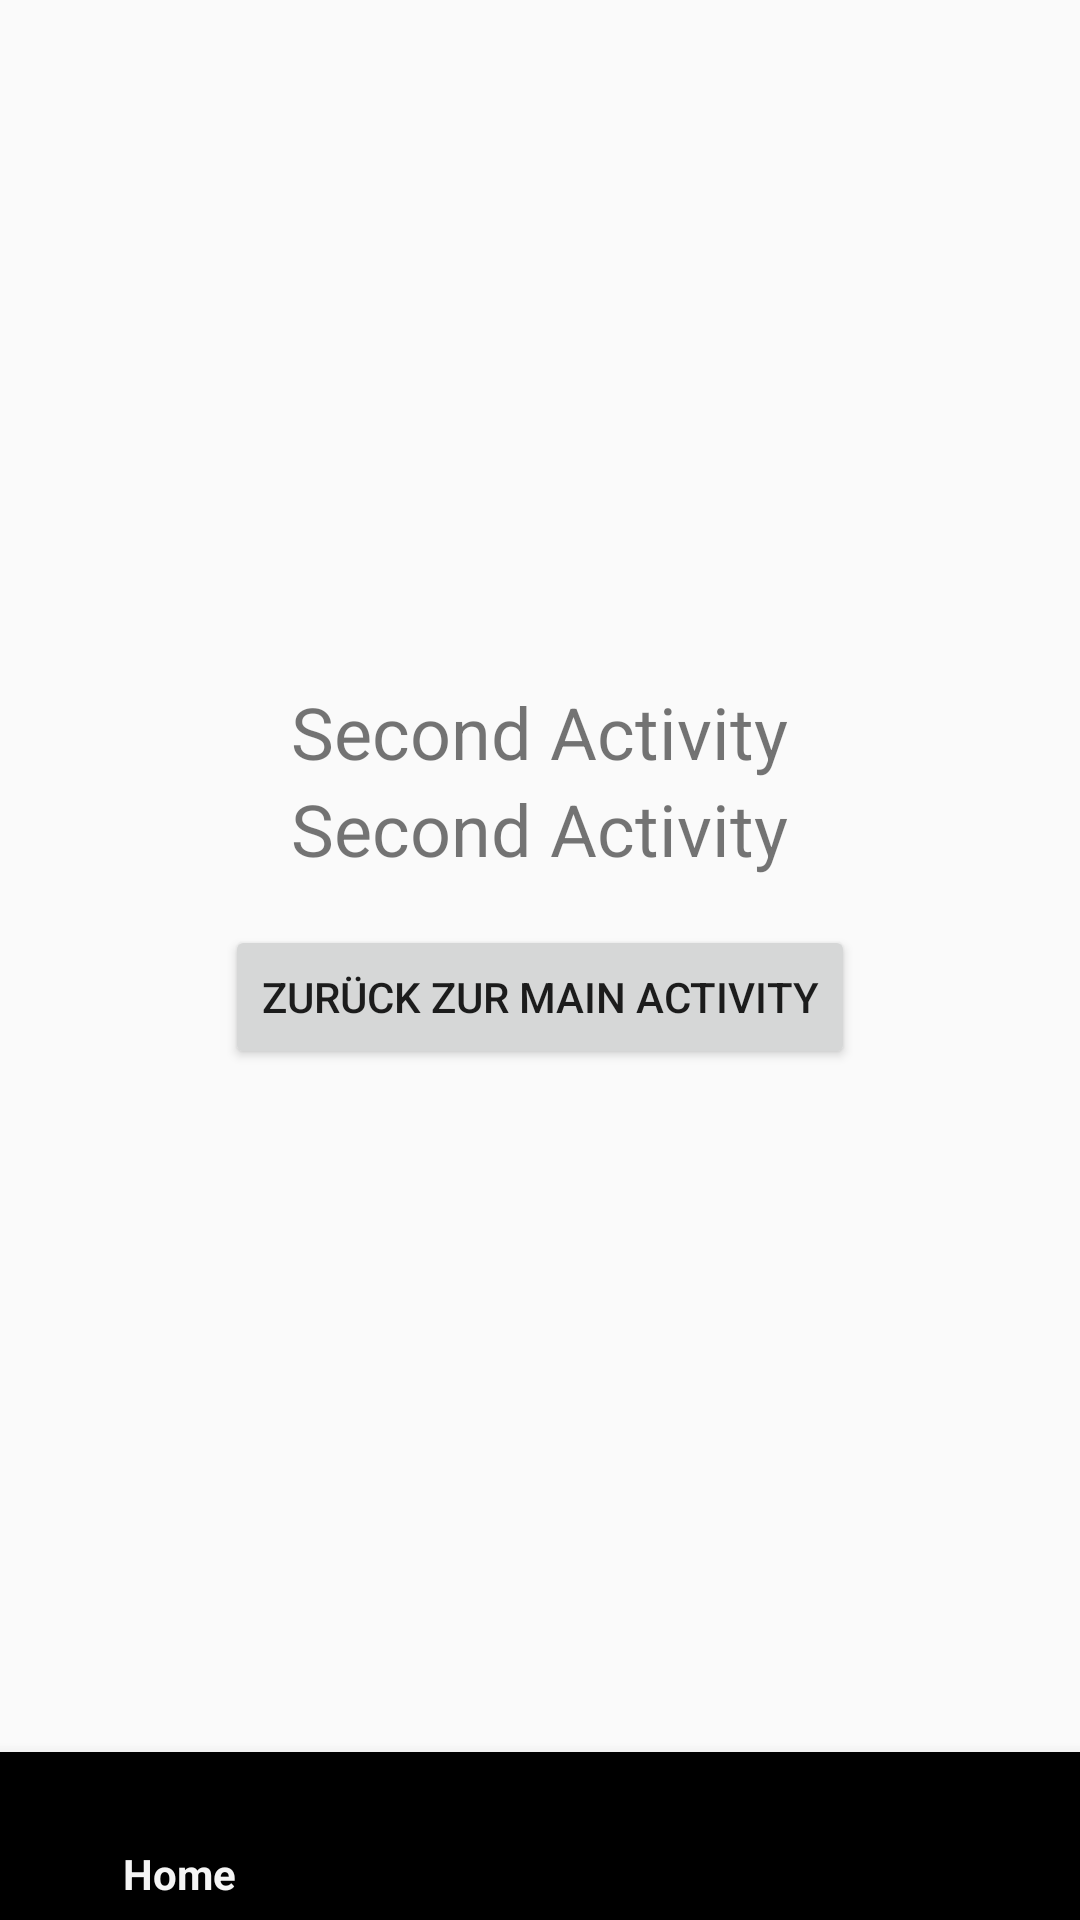

Here is an Android app screen rendered from its layout file. Give the layout XML and the strings, colors and styles it references.
<!-- AndroidManifest.xml: application theme Theme.SmartLoca -->
<!-- res/layout/activity_second.xml -->
<?xml version="1.0" encoding="utf-8"?>
<LinearLayout xmlns:android="http://schemas.android.com/apk/res/android"
    android:layout_width="match_parent"
    android:layout_height="match_parent"
    xmlns:app="http://schemas.android.com/apk/res-auto"
    android:orientation="vertical">

    
    <LinearLayout
        android:layout_width="match_parent"
        android:layout_height="0dp"
        android:layout_weight="1"
        android:gravity="center"
        android:orientation="vertical"
        android:padding="24dp">

        <TextView
            android:id="@+id/textSecond"
            android:layout_width="wrap_content"
            android:layout_height="wrap_content"
            android:text="Second Activity"
            android:textSize="24sp" />

        <TextView
            android:id="@+id/inputTextSecond"
            android:layout_width="wrap_content"
            android:layout_height="wrap_content"
            android:text="Second Activity"
            android:textSize="24sp" />

        <Button
            android:id="@+id/buttonOpenFirst"
            android:layout_width="wrap_content"
            android:layout_height="wrap_content"
            android:text="Zurück zur Main Activity"
            android:layout_marginTop="16dp" />

    </LinearLayout>

    
    <com.google.android.material.bottomnavigation.BottomNavigationView
    android:id="@+id/bottomNav"
    android:layout_width="match_parent"
    android:layout_height="wrap_content"
    app:menu="@menu/bottom_nav_menu" />

</LinearLayout>
<!-- resources referenced by this layout -->
<resources>
  <style name="Theme.SmartLoca" parent="Theme.AppCompat.DayNight.NoActionBar">
          
      </style>
</resources>
